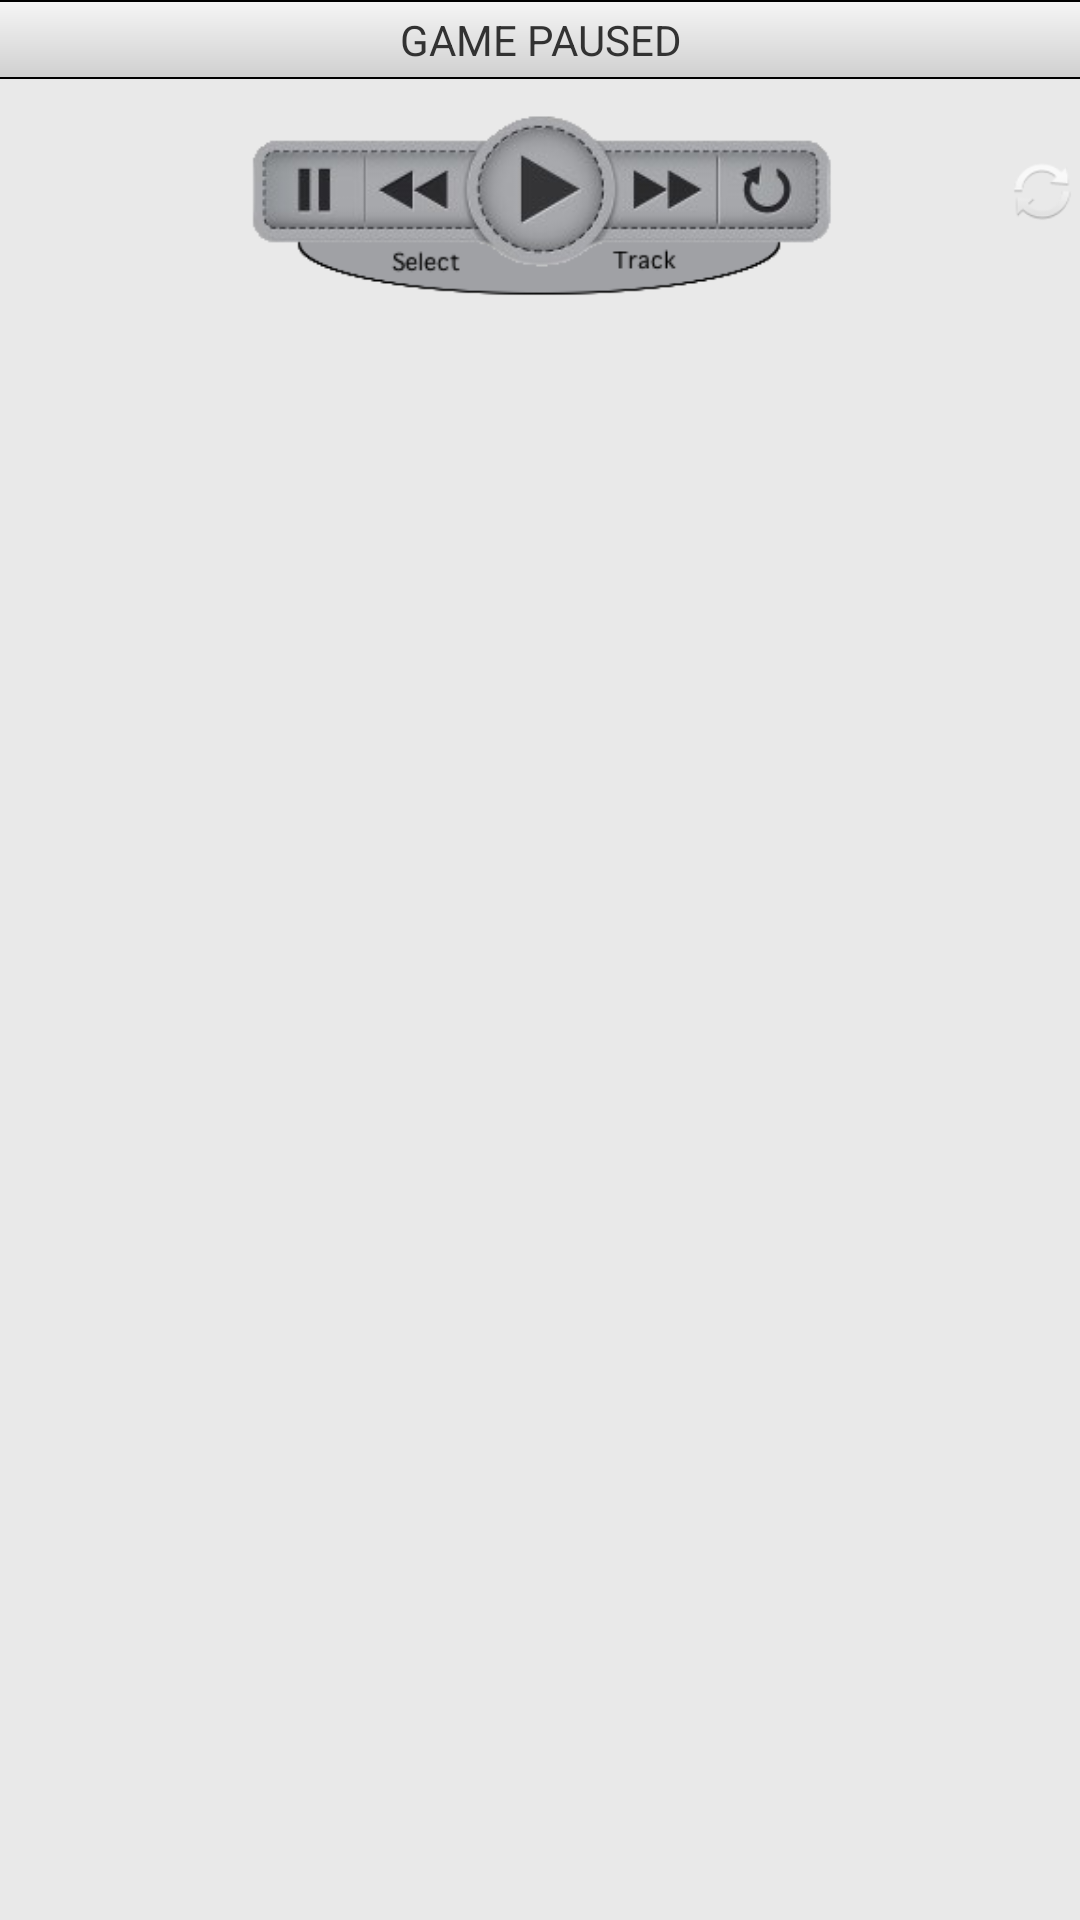

The Android layout XML behind this screen, and the referenced resources:
<!-- AndroidManifest.xml: application theme AppTheme -->
<!-- res/layout/unity_drawer_layout.xml -->
<?xml version="1.0" encoding="utf-8"?>
<LinearLayout xmlns:android="http://schemas.android.com/apk/res/android"
              android:layout_width="match_parent"
              android:layout_height="wrap_content"
              android:background="@color/light_gray"
              android:orientation="vertical">

    <LinearLayout
            android:id="@+drawer/game_status_layout"
            android:layout_width="match_parent"
            android:layout_height="wrap_content"
            android:orientation="vertical">

        <TextView
                android:layout_width="match_parent"
                android:layout_height="0.5dip"
                android:background="@color/black"/>

        <TextView
                android:layout_width="match_parent"
                android:layout_height="25dip"
                android:gravity="center"
                android:background="@drawable/gradient_bg"
                android:text="GAME PAUSED"/>
    </LinearLayout>

    <TextView
            android:layout_width="match_parent"
            android:layout_height="0.5dip"
            android:background="@color/black"/>

    <RelativeLayout
            android:layout_width="wrap_content"
            android:layout_height="wrap_content"
            android:layout_gravity="center_horizontal">

        <TextView
                android:id="@+drawer/now_playing"
                android:layout_width="300dip"
                android:layout_height="wrap_content"
                android:ellipsize="marquee"
                android:focusable="true"
                android:focusableInTouchMode="true"
                android:freezesText="true"
                android:gravity="center"
                android:marqueeRepeatLimit="marquee_forever"
                android:paddingLeft="15dip"
                android:paddingRight="15dip"
                android:scrollHorizontally="true"
                android:singleLine="true"/>

        <RelativeLayout
                android:layout_width="wrap_content"
                android:layout_height="wrap_content"
                android:layout_centerHorizontal="true"
                android:layout_marginTop="5dip">

            <ImageView
                    android:layout_width="200dip"
                    android:layout_height="65dip"
                    android:layout_marginTop="5dip"
                    android:src="@drawable/media_bar"
                    android:layout_centerHorizontal="true"/>

            <Button
                    android:id="@+drawer/pause"
                    android:layout_width="35dip"
                    android:layout_height="30dip"
                    android:layout_marginTop="15dip"
                    android:layout_marginLeft="8dip"
                    android:background="@null"
                    android:layout_alignParentLeft="true"/>

            <Button
                    android:id="@+drawer/prev"
                    android:layout_width="35dip"
                    android:layout_height="30dip"
                    android:layout_marginTop="15dip"
                    android:layout_marginLeft="42dip"
                    android:background="@null"
                    android:layout_alignParentLeft="true"/>

            <Button
                    android:id="@+drawer/play"
                    android:layout_width="45dip"
                    android:layout_height="45dip"
                    android:layout_marginTop="8dip"
                    android:layout_marginLeft="1dip"
                    android:background="@null"
                    android:layout_centerHorizontal="true"/>

            <Button
                    android:id="@+drawer/next"
                    android:layout_width="35dip"
                    android:layout_height="30dip"
                    android:layout_marginTop="15dip"
                    android:layout_marginLeft="123dip"
                    android:background="@null"
                    android:layout_alignParentLeft="true"/>

            <Button
                    android:id="@+drawer/repeat"
                    android:layout_width="35dip"
                    android:layout_height="30dip"
                    android:layout_marginTop="15dip"
                    android:layout_marginLeft="160dip"
                    android:background="@null"
                    android:layout_alignParentLeft="true"/>

            <Button
                    android:id="@+drawer/select_song"
                    android:layout_width="165dip"
                    android:layout_height="17dip"
                    android:layout_marginTop="50dip"
                    android:layout_marginLeft="15dip"
                    android:background="@null"
                    android:layout_alignParentLeft="true"/>
        </RelativeLayout>

        <Button
                android:id="@+drawer/media_refresh"
                android:layout_width="25dip"
                android:layout_height="25dip"
                android:layout_alignParentRight="true"
                android:layout_centerVertical="true"
                android:layout_marginRight="50dip"
                android:background="@android:drawable/ic_popup_sync"/>
    </RelativeLayout>

    <HorizontalScrollView
            android:layout_width="match_parent"
            android:layout_height="wrap_content">

        <LinearLayout
                android:id="@+drawer/friends"
                android:layout_width="match_parent"
                android:layout_height="wrap_content"
                android:orientation="horizontal"
                android:padding="2dip"
                android:layout_marginBottom="3dip"/>

    </HorizontalScrollView>

</LinearLayout>
<!-- resources referenced by this layout -->
<resources>
  <color name="black">#ff000000</color>
  <color name="light_gray">#e9e9e9</color>
  <!-- drawable gradient_bg (drawable) -->
  <?xml version="1.0" encoding="utf-8"?>
  <shape xmlns:android="http://schemas.android.com/apk/res/android">
      <gradient
              android:startColor="#d0d0d0"
              android:endColor="#f5f5f5"
              android:angle="90"
              />
  </shape>
  <!-- drawable media_bar: png bitmap (drawable, 25726 bytes) -->
  <style name="AppTheme" parent="AppBaseTheme">
          
      </style>
  <style name="AppBaseTheme" parent="android:Theme.Light">
          
      </style>
</resources>
